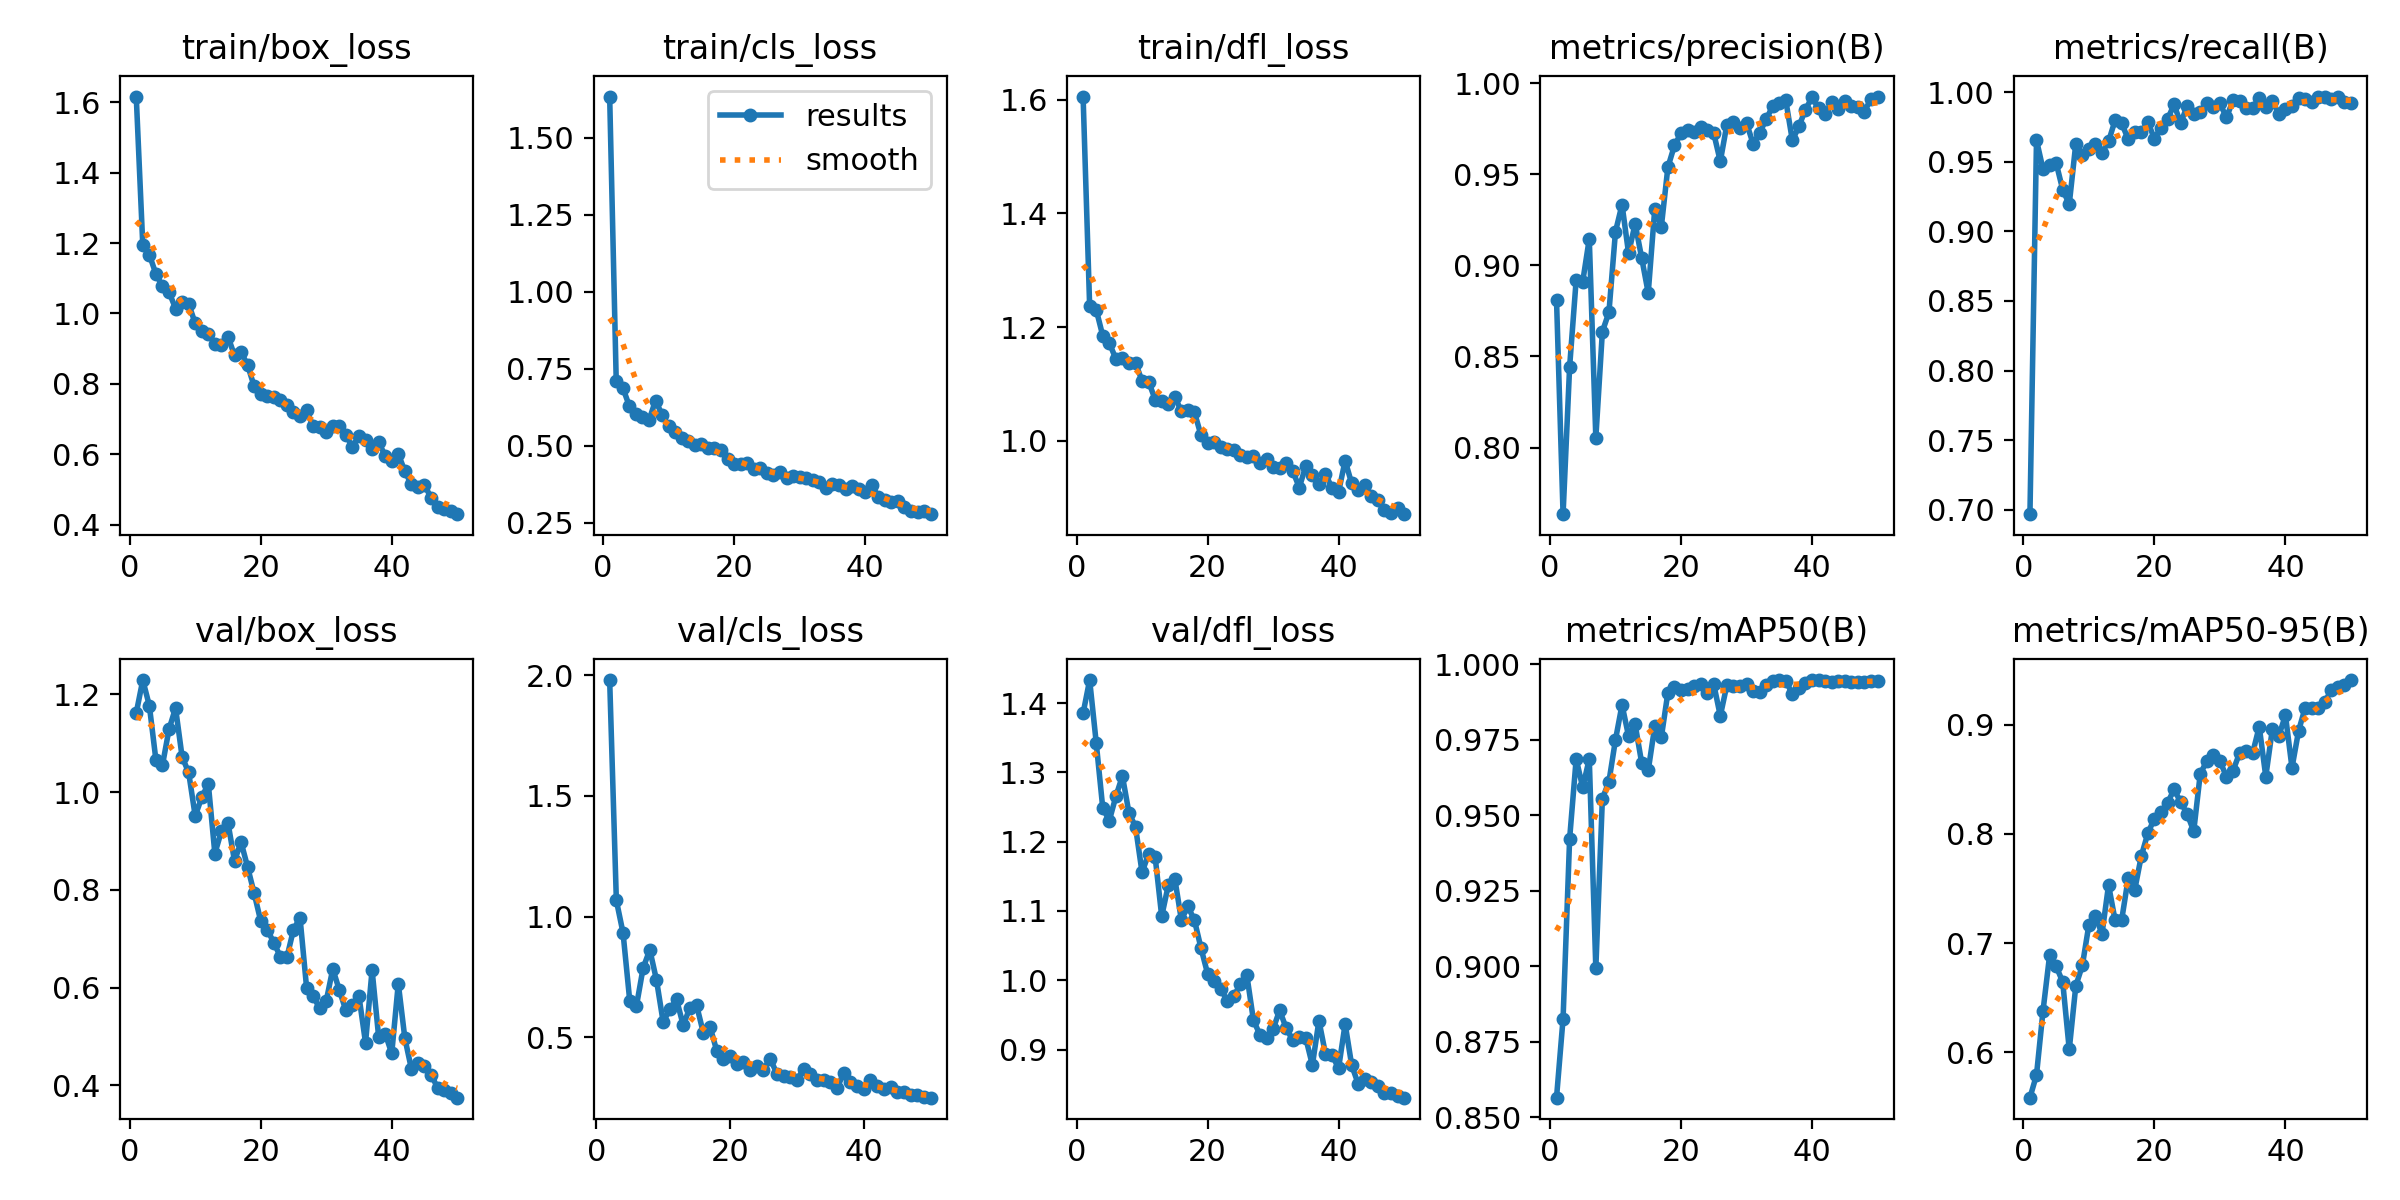

The data file committed next to this chart (first rows):
epoch, time, train/box_loss, train/cls_loss, train/dfl_loss, metrics/precision(B), metrics/recall(B), metrics/mAP50(B), metrics/mAP50-95(B), val/box_loss, val/cls_loss, val/dfl_loss, lr/pg0, lr/pg1, lr/pg2
1, 24.54, 1.616, 1.633, 1.606, 0.881, 0.6968, 0.8565, 0.5586, 1.162, inf, 1.385, 0.00028, 0.00028, 0.00028
2, 36.24, 1.194, 0.7111, 1.237, 0.7634, 0.9655, 0.8827, 0.5794, 1.229, 1.98, 1.433, 0.0005685, 0.0005685, 0.0005685
3, 44.19, 1.167, 0.6888, 1.231, 0.8443, 0.9446, 0.9422, 0.6382, 1.177, 1.067, 1.343, 0.0008452, 0.0008452, 0.0008452
4, 55.23, 1.113, 0.6289, 1.185, 0.8921, 0.948, 0.9687, 0.6888, 1.066, 0.9324, 1.249, 0.00111, 0.00111, 0.00111
5, 62.64, 1.077, 0.6046, 1.172, 0.8912, 0.9491, 0.9592, 0.6789, 1.055, 0.6512, 1.23, 0.001363, 0.001363, 0.001363
6, 73.23, 1.061, 0.5919, 1.144, 0.9146, 0.9299, 0.9687, 0.6646, 1.128, 0.6289, 1.265, 0.001604, 0.001604, 0.001604
7, 80.97, 1.014, 0.5826, 1.145, 0.8053, 0.9195, 0.8993, 0.6027, 1.172, 0.7865, 1.295, 0.001762, 0.001762, 0.001762
8, 93.36, 1.034, 0.6469, 1.136, 0.8637, 0.963, 0.9555, 0.661, 1.072, 0.8622, 1.242, 0.001723, 0.001723, 0.001723
9, 102.5, 1.027, 0.6007, 1.137, 0.8742, 0.9547, 0.9611, 0.6796, 1.04, 0.737, 1.221, 0.001683, 0.001683, 0.001683
10, 113.4, 0.9722, 0.5628, 1.105, 0.9186, 0.9594, 0.975, 0.7169, 0.951, 0.5628, 1.156, 0.001644, 0.001644, 0.001644
11, 121, 0.9506, 0.5444, 1.104, 0.9334, 0.963, 0.9866, 0.7246, 0.9892, 0.6153, 1.183, 0.001604, 0.001604, 0.001604
12, 132.1, 0.9431, 0.5256, 1.072, 0.9067, 0.9564, 0.9762, 0.7086, 1.017, 0.6564, 1.178, 0.001564, 0.001564, 0.001564
13, 139.6, 0.9144, 0.5156, 1.071, 0.923, 0.9646, 0.9801, 0.7532, 0.8742, 0.5492, 1.092, 0.001525, 0.001525, 0.001525
14, 150.4, 0.9117, 0.5022, 1.064, 0.9042, 0.9798, 0.9673, 0.7209, 0.92, 0.6228, 1.137, 0.001485, 0.001485, 0.001485
15, 157.9, 0.9342, 0.5055, 1.077, 0.8849, 0.9777, 0.9649, 0.7213, 0.9371, 0.632, 1.146, 0.001446, 0.001446, 0.001446
16, 168.7, 0.8807, 0.4928, 1.052, 0.9313, 0.9662, 0.9795, 0.7594, 0.8592, 0.5185, 1.087, 0.001406, 0.001406, 0.001406
17, 176.3, 0.8905, 0.4943, 1.054, 0.9213, 0.9716, 0.9758, 0.749, 0.8975, 0.544, 1.107, 0.001366, 0.001366, 0.001366
18, 187.3, 0.8531, 0.4872, 1.05, 0.954, 0.9714, 0.9906, 0.7799, 0.8466, 0.4446, 1.087, 0.001327, 0.001327, 0.001327
19, 195.1, 0.7931, 0.4562, 1.01, 0.9659, 0.9784, 0.9923, 0.8007, 0.7928, 0.4099, 1.046, 0.001287, 0.001287, 0.001287
20, 206.1, 0.7722, 0.4401, 0.9953, 0.9726, 0.9666, 0.9915, 0.8141, 0.7362, 0.42, 1.01, 0.001248, 0.001248, 0.001248
21, 214.4, 0.7657, 0.4403, 0.9979, 0.9742, 0.9746, 0.9918, 0.8202, 0.7182, 0.3894, 0.9985, 0.001208, 0.001208, 0.001208
22, 227.1, 0.7637, 0.4446, 0.9894, 0.9731, 0.9805, 0.993, 0.8283, 0.6921, 0.3978, 0.9879, 0.001168, 0.001168, 0.001168
23, 235, 0.7533, 0.424, 0.9861, 0.9763, 0.9912, 0.9934, 0.8408, 0.663, 0.3628, 0.9706, 0.001129, 0.001129, 0.001129
24, 245.9, 0.7399, 0.4275, 0.9838, 0.9745, 0.9777, 0.9904, 0.8293, 0.662, 0.3822, 0.9768, 0.001089, 0.001089, 0.001089
25, 253.6, 0.7194, 0.4108, 0.975, 0.9726, 0.99, 0.9934, 0.8183, 0.7185, 0.3656, 0.9944, 0.00105, 0.00105, 0.00105
26, 264.4, 0.7089, 0.404, 0.9719, 0.9572, 0.9843, 0.9829, 0.8025, 0.7429, 0.411, 1.007, 0.00101, 0.00101, 0.00101
27, 272.1, 0.7253, 0.4157, 0.9725, 0.9773, 0.9857, 0.9931, 0.8552, 0.6002, 0.3492, 0.9425, 0.0009704, 0.0009704, 0.0009704
28, 283.1, 0.6793, 0.3952, 0.961, 0.979, 0.9922, 0.9927, 0.8666, 0.5831, 0.3372, 0.9212, 0.0009308, 0.0009308, 0.0009308
29, 291, 0.6776, 0.4011, 0.9674, 0.9754, 0.9892, 0.9928, 0.8723, 0.5574, 0.3367, 0.9172, 0.0008912, 0.0008912, 0.0008912
30, 301.5, 0.6642, 0.3985, 0.9547, 0.9783, 0.9919, 0.9936, 0.8668, 0.5726, 0.3237, 0.9295, 0.0008516, 0.0008516, 0.0008516
31, 309.7, 0.6803, 0.3958, 0.9521, 0.9669, 0.9819, 0.9912, 0.8524, 0.6383, 0.3679, 0.9567, 0.000812, 0.000812, 0.000812
32, 320, 0.6816, 0.3898, 0.9617, 0.9727, 0.994, 0.991, 0.858, 0.5948, 0.3489, 0.9311, 0.0007724, 0.0007724, 0.0007724
33, 327.9, 0.6542, 0.3808, 0.9471, 0.9804, 0.9937, 0.9932, 0.874, 0.5533, 0.3216, 0.9135, 0.0007328, 0.0007328, 0.0007328
34, 337.5, 0.6212, 0.3615, 0.9179, 0.9875, 0.9883, 0.9944, 0.8757, 0.5645, 0.3235, 0.9176, 0.0006932, 0.0006932, 0.0006932
35, 347.1, 0.6527, 0.3761, 0.956, 0.9895, 0.9888, 0.9948, 0.8742, 0.5821, 0.3158, 0.9163, 0.0006536, 0.0006536, 0.0006536
36, 357.1, 0.6417, 0.3715, 0.9403, 0.9906, 0.9957, 0.9946, 0.8982, 0.487, 0.2887, 0.8777, 0.000614, 0.000614, 0.000614
37, 365, 0.6145, 0.3593, 0.9237, 0.9687, 0.9892, 0.9901, 0.8526, 0.636, 0.3519, 0.9417, 0.0005744, 0.0005744, 0.0005744
38, 375.1, 0.634, 0.3682, 0.9419, 0.9764, 0.9938, 0.9921, 0.8958, 0.4995, 0.3124, 0.8938, 0.0005348, 0.0005348, 0.0005348
39, 383.5, 0.596, 0.3595, 0.9167, 0.9857, 0.9842, 0.9939, 0.89, 0.506, 0.2985, 0.892, 0.0004952, 0.0004952, 0.0004952
40, 393.1, 0.5813, 0.3505, 0.9103, 0.9923, 0.9882, 0.9947, 0.9087, 0.4654, 0.2837, 0.8732, 0.0004556, 0.0004556, 0.0004556
41, 405.3, 0.6011, 0.3742, 0.9651, 0.9865, 0.9902, 0.9946, 0.8606, 0.6082, 0.3224, 0.937, 0.000416, 0.000416, 0.000416
42, 416.2, 0.5516, 0.3327, 0.9251, 0.9835, 0.9961, 0.9944, 0.8942, 0.4966, 0.2975, 0.8775, 0.0003764, 0.0003764, 0.0003764
43, 423.2, 0.5144, 0.3227, 0.9143, 0.9896, 0.9949, 0.994, 0.9154, 0.4338, 0.2832, 0.8504, 0.0003368, 0.0003368, 0.0003368
44, 433.5, 0.5059, 0.3165, 0.9222, 0.9859, 0.993, 0.9944, 0.9155, 0.4466, 0.293, 0.8582, 0.0002972, 0.0002972, 0.0002972
45, 440.9, 0.5131, 0.3195, 0.9026, 0.9904, 0.9969, 0.9945, 0.9156, 0.4391, 0.2737, 0.8526, 0.0002576, 0.0002576, 0.0002576
46, 451.6, 0.4761, 0.3001, 0.896, 0.9875, 0.9965, 0.9942, 0.9211, 0.4221, 0.2731, 0.8472, 0.000218, 0.000218, 0.000218
47, 459.7, 0.4507, 0.2883, 0.8788, 0.9872, 0.9951, 0.9941, 0.9314, 0.3951, 0.2597, 0.8379, 0.0001784, 0.0001784, 0.0001784
48, 469.3, 0.4438, 0.2855, 0.8737, 0.9845, 0.9965, 0.9943, 0.9341, 0.3915, 0.2598, 0.8369, 0.0001388, 0.0001388, 0.0001388
49, 477.6, 0.4394, 0.2868, 0.8817, 0.9916, 0.9927, 0.9945, 0.9365, 0.3846, 0.2539, 0.8327, 9.92e-05, 9.92e-05, 9.92e-05
50, 486.4, 0.4297, 0.278, 0.871, 0.9928, 0.992, 0.9944, 0.9409, 0.3749, 0.2492, 0.8306, 5.96e-05, 5.96e-05, 5.96e-05
